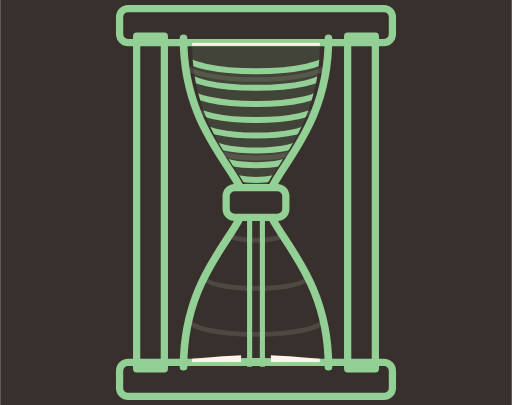
t = 0.00 s
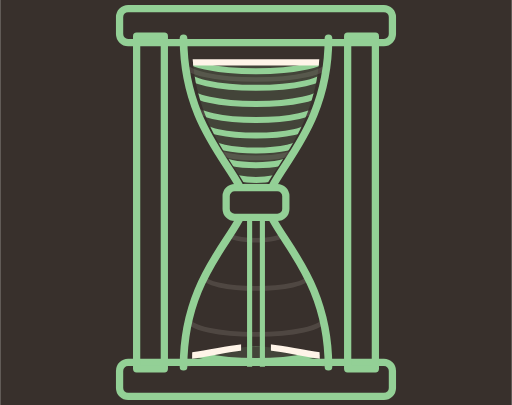
t = 1.13 s
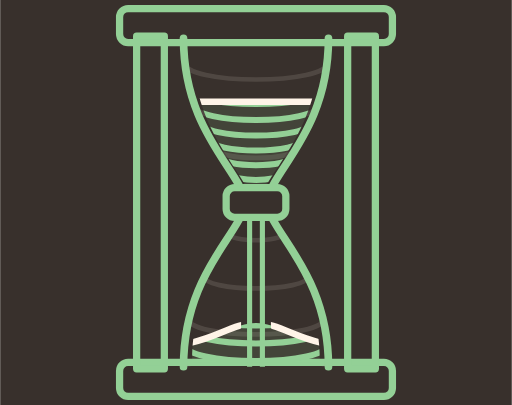
t = 3.38 s
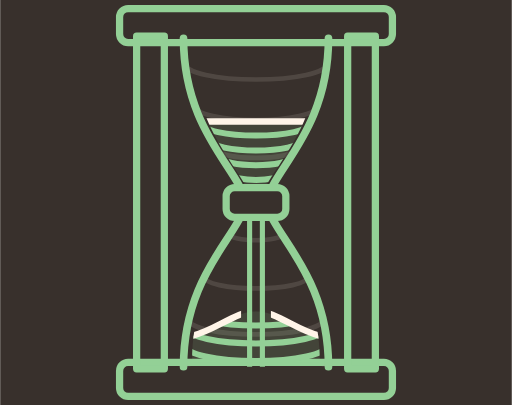
t = 4.50 s
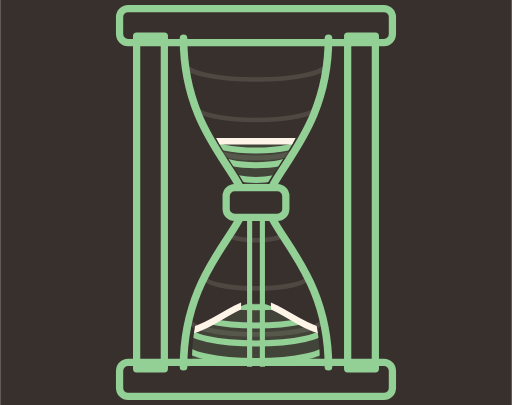
t = 5.63 s
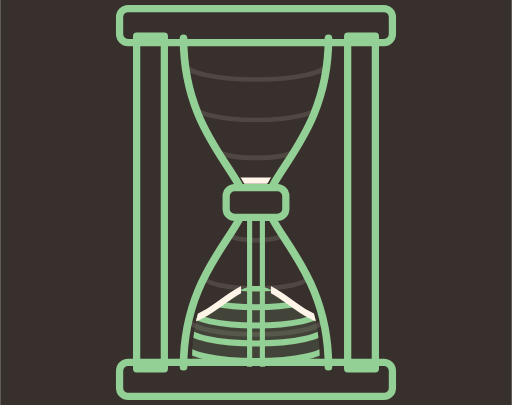
t = 7.88 s

The animated SVG that drew these frames (rendered in a browser with its animation timeline set to each time). Animation: 5 SMIL elements (animate=5); one cycle of 9.00 s, repeats indefinitely.

<svg width="240" height="190" viewBox="0 0 240 190" xmlns="http://www.w3.org/2000/svg">
<defs>
<clipPath id="v-h-up"><path d="M90 20 L150 20 C150 62 125 80 122 94 L118 94 C115 80 90 62 90 20 Z"/></clipPath>
<clipPath id="v-h-lo"><path d="M118 96 C115 110 90 128 90 170 L150 170 C150 128 125 110 122 96 Z"/></clipPath>
<clipPath id="v-h-nostream"><path clip-rule="evenodd" d="M78 8 L164 8 L164 182 L78 182 Z M113 92 L127 92 L127 182 L113 182 Z"/></clipPath>
<clipPath id="v-h-bulb"><path d="M86 18 L154 18 C154 62 127 80 125 95 C127 110 154 128 154 172 L86 172 C86 128 113 110 115 95 C113 80 86 62 86 18 Z"/></clipPath>
<clipPath id="v-h-drain"><rect x="80" y="20" width="80" height="76"><animate attributeName="y" values="20;94" dur="9s" repeatCount="indefinite"/></rect></clipPath>
<clipPath id="v-h-pile"><path d="M88 172 L152 172 L152 170 C140 169 130 168 120 168 C110 168 100 169 88 170 Z"><animate attributeName="d" values="M88 172 L152 172 L152 170 C140 169 130 168 120 168 C110 168 100 169 88 170 Z;M88 172 L152 172 L152 158 C140 156 130 146 120 146 C110 146 100 156 88 158 Z;M88 172 L152 172 L152 148 C140 145 130 130 120 130 C110 130 100 145 88 148 Z" dur="9s" repeatCount="indefinite"/></path></clipPath>
</defs>
<rect width="240" height="190" fill="#38302C"/>
<g fill="none" stroke="#93D096" stroke-width="3.4" stroke-linejoin="round"><rect x="56" y="4" width="128" height="16" rx="4"/><rect x="56" y="170" width="128" height="16" rx="4"/><rect x="64" y="17" width="13" height="156"/><rect x="163" y="17" width="13" height="156"/></g>
<g clip-path="url(#v-h-bulb)" fill="none" stroke="#A49B92" stroke-width="2.2" opacity="0.22">
<path d="M86.7 30.0 A33.3 7.3 0 0 0 153.3 30.0"/>
<path d="M91.4 50.0 A28.6 6.3 0 0 0 148.6 50.0"/>
<path d="M101.3 70.0 A18.7 4.1 0 0 0 138.7 70.0"/>
<path d="M107.8 110.0 A12.2 2.7 0 0 0 132.2 110.0"/>
<path d="M95.7 130.0 A24.3 5.3 0 0 0 144.3 130.0"/>
<path d="M88.5 150.0 A31.5 6.9 0 0 0 151.5 150.0"/>
<path d="M86.0 170.0 A34.0 7.5 0 0 0 154.0 170.0"/>
</g>
<g clip-path="url(#v-h-up)"><g clip-path="url(#v-h-drain)">
<rect x="80" y="0" width="80" height="190" fill="#93D096" opacity="0.12"/>
<g fill="none" stroke="#93D096" stroke-width="2.8">
<path d="M86.3 26.0 A33.7 7.4 0 0 0 153.7 26.0"/>
<path d="M87.3 34.0 A32.7 7.2 0 0 0 152.7 34.0"/>
<path d="M89.0 42.0 A31.0 6.8 0 0 0 151.0 42.0"/>
<path d="M91.4 50.0 A28.6 6.3 0 0 0 148.6 50.0"/>
<path d="M94.8 58.0 A25.2 5.6 0 0 0 145.2 58.0"/>
<path d="M99.0 66.0 A21.0 4.6 0 0 0 141.0 66.0"/>
<path d="M103.9 74.0 A16.1 3.5 0 0 0 136.1 74.0"/>
<path d="M109.1 82.0 A10.9 2.4 0 0 0 130.9 82.0"/>
<path d="M113.5 90.0 A6.5 2.2 0 0 0 126.5 90.0"/>
</g></g></g>
<g clip-path="url(#v-h-up)"><line x1="86" y1="20" x2="154" y2="20" stroke="#FFF4E8" stroke-width="3"><animate attributeName="y1" values="20;94" dur="9s" repeatCount="indefinite"/><animate attributeName="y2" values="20;94" dur="9s" repeatCount="indefinite"/></line></g>
<g stroke="#93D096" stroke-width="2.4"><line x1="117" y1="96" x2="117" y2="172"/><line x1="123" y1="96" x2="123" y2="172"/></g>
<g clip-path="url(#v-h-lo)"><g clip-path="url(#v-h-pile)">
<rect x="80" y="0" width="80" height="190" fill="#93D096" opacity="0.12"/>
<g fill="none" stroke="#93D096" stroke-width="2.8">
<path d="M95.7 130.0 A24.3 5.3 0 0 0 144.3 130.0"/>
<path d="M92.2 138.0 A27.8 6.1 0 0 0 147.8 138.0"/>
<path d="M89.5 146.0 A30.5 6.7 0 0 0 150.5 146.0"/>
<path d="M87.6 154.0 A32.4 7.1 0 0 0 152.4 154.0"/>
<path d="M86.5 162.0 A33.5 7.4 0 0 0 153.5 162.0"/>
<path d="M86.0 170.0 A34.0 7.5 0 0 0 154.0 170.0"/>
</g></g></g>
<g clip-path="url(#v-h-lo)"><g clip-path="url(#v-h-nostream)"><path d="M152 170 C140 169 130 168 120 168 C110 168 100 169 88 170" fill="none" stroke="#FFF4E8" stroke-width="3"><animate attributeName="d" values="M152 170 C140 169 130 168 120 168 C110 168 100 169 88 170;M152 158 C140 156 130 146 120 146 C110 146 100 156 88 158;M152 148 C140 145 130 130 120 130 C110 130 100 145 88 148" dur="9s" repeatCount="indefinite"/></path></g></g>
<g fill="none" stroke="#93D096" stroke-width="3.6" stroke-linecap="round" stroke-linejoin="round"><path d="M86 18 C86 62 113 80 115 95 C113 110 86 128 86 172"/><path d="M154 18 C154 62 127 80 125 95 C127 110 154 128 154 172"/></g>
<rect x="106" y="88" width="28" height="14" rx="4" fill="#38302C" stroke="#93D096" stroke-width="3.4" stroke-linejoin="round"/>
</svg>
